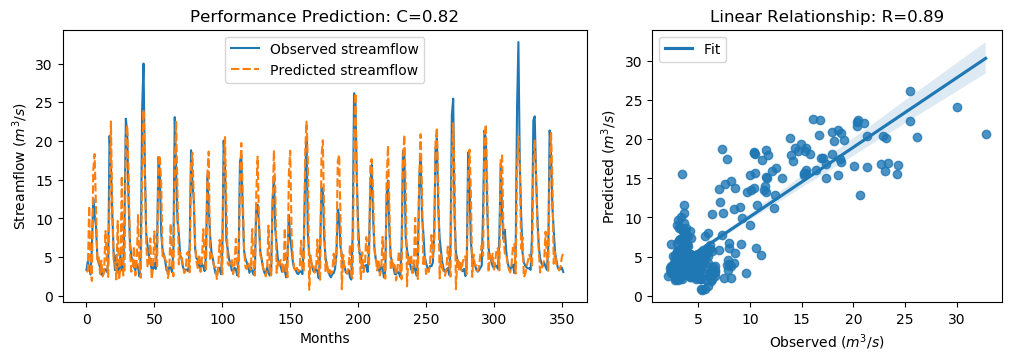

Data behind this chart, as committed beside it:
y_true, y_pred, y_true_scaled, y_pred_scaled
3.34, 3.074, -0.6058, -0.6436
4.47, 3.188, -0.4451, -0.6274
3.61, 11.61, -0.5674, 0.57
2.75, 3.499, -0.6897, -0.5832
6.28, 1.918, -0.1878, -0.8079
12.55, 16.32, 0.7036, 1.24
10.44, 18.32, 0.4036, 1.523
9.01, 11.31, 0.2003, 0.5275
5.12, 4.681, -0.3527, -0.4151
4.16, 5.094, -0.4892, -0.3564
3.72, 2.83, -0.5518, -0.6783
2.73, 4.547, -0.6925, -0.4342
2.73, 2.512, -0.6925, -0.7235
3.43, 3.045, -0.593, -0.6477
3.4, 8.377, -0.5972, 0.1104
3.1, 4.616, -0.6399, -0.4244
4.17, 2.439, -0.4878, -0.7339
20.66, 12.88, 1.857, 0.7511
16.78, 22.52, 1.305, 2.121
10.67, 11.62, 0.4363, 0.571
5.59, 4.573, -0.2859, -0.4305
3.31, 4.647, -0.61, -0.42
5.26, 2.114, -0.3328, -0.7801
3.05, 9.662, -0.647, 0.2931
3.04, 2.056, -0.6484, -0.7884
5.26, 3.626, -0.3328, -0.5651
3.41, 15.5, -0.5958, 1.123
3.07, 2.622, -0.6442, -0.7079
9.62, 2.845, 0.2871, -0.6761
22.89, 20.36, 2.174, 1.814
21.04, 22.05, 1.911, 2.054
12.14, 15.94, 0.6453, 1.185
7.0, 5.864, -0.08543, -0.2469
5.08, 3.11, -0.3584, -0.6385
4.58, 3.74, -0.4295, -0.5489
3.72, 6.407, -0.5518, -0.1697
3.3, 2.626, -0.6115, -0.7073
4.07, 4.41, -0.502, -0.4536
3.64, 10.55, -0.5631, 0.4187
2.49, 3.64, -0.7266, -0.5631
5.3, 2.333, -0.3271, -0.7489
24.2, 15.51, 2.36, 1.124
30.01, 24.06, 3.186, 2.34
16.39, 16.11, 1.25, 1.21
8.01, 6.769, 0.05817, -0.1183
6.41, 3.676, -0.1693, -0.558
5.24, 4.342, -0.3357, -0.4633
4.29, 7.435, -0.4707, -0.0236
3.44, 2.139, -0.5916, -0.7765
3.43, 3.657, -0.593, -0.5607
4.22, 8.318, -0.4807, 0.102
3.47, 4.255, -0.5873, -0.4757
6.6, 3.827, -0.1423, -0.5366
17.94, 18.13, 1.47, 1.497
15.85, 18.13, 1.173, 1.496
8.14, 14.69, 0.07665, 1.007
6.0, 5.128, -0.2276, -0.3516
5.26, 5.398, -0.3328, -0.3131
4.42, 4.674, -0.4522, -0.4162
3.28, 4.331, -0.6143, -0.4649
... 292 more rows
